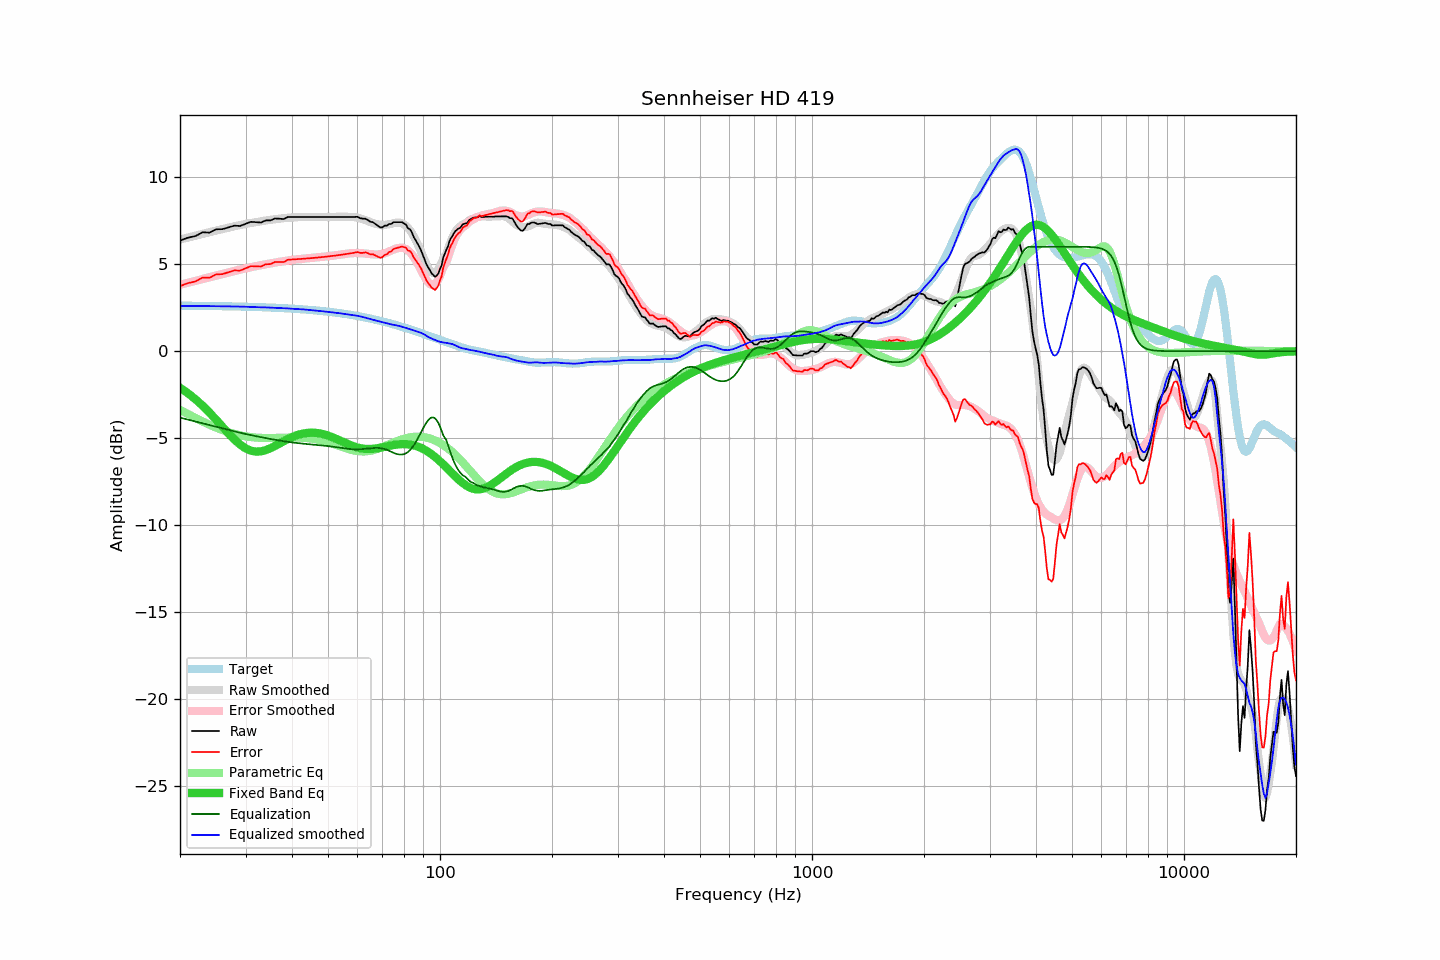

Values plotted in this chart, from the file beside it:
frequency, raw, error, smoothed, error_smoothed, equalization, parametric_eq, equalized_raw, equalized_smoothed, target
20, 6.35, 3.74, 6.41, 3.82, -3.82, -2.10, 2.53, 2.60, 2.62
21, 6.52, 3.91, 6.53, 3.93, -3.93, -2.41, 2.59, 2.60, 2.61
22, 6.61, 4.00, 6.64, 4.04, -4.04, -2.76, 2.57, 2.59, 2.61
23, 6.83, 4.23, 6.74, 4.15, -4.15, -3.13, 2.68, 2.59, 2.60
24, 6.81, 4.21, 6.84, 4.25, -4.25, -3.52, 2.56, 2.59, 2.60
25, 7.00, 4.41, 6.93, 4.34, -4.34, -3.93, 2.66, 2.58, 2.59
26, 7.01, 4.43, 7.02, 4.44, -4.44, -4.34, 2.57, 2.58, 2.58
27, 7.11, 4.53, 7.10, 4.52, -4.52, -4.72, 2.59, 2.57, 2.58
28, 7.21, 4.64, 7.17, 4.61, -4.61, -5.07, 2.61, 2.57, 2.57
29, 7.19, 4.63, 7.24, 4.68, -4.68, -5.36, 2.51, 2.56, 2.56
30, 7.31, 4.76, 7.31, 4.76, -4.76, -5.58, 2.55, 2.55, 2.56
31, 7.43, 4.88, 7.36, 4.82, -4.82, -5.72, 2.61, 2.54, 2.55
32, 7.41, 4.87, 7.41, 4.88, -4.88, -5.77, 2.53, 2.53, 2.54
33, 7.39, 4.86, 7.46, 4.94, -4.94, -5.76, 2.45, 2.52, 2.53
34, 7.51, 4.99, 7.51, 4.99, -4.99, -5.68, 2.52, 2.51, 2.52
35, 7.51, 5.00, 7.54, 5.04, -5.04, -5.57, 2.47, 2.50, 2.51
36, 7.62, 5.12, 7.58, 5.09, -5.09, -5.44, 2.53, 2.49, 2.50
37, 7.61, 5.13, 7.61, 5.13, -5.13, -5.31, 2.48, 2.48, 2.48
38, 7.59, 5.12, 7.64, 5.17, -5.17, -5.17, 2.42, 2.47, 2.47
39, 7.71, 5.25, 7.66, 5.21, -5.21, -5.05, 2.50, 2.46, 2.46
40, 7.71, 5.27, 7.68, 5.24, -5.24, -4.94, 2.47, 2.44, 2.44
41, 7.71, 5.28, 7.69, 5.27, -5.27, -4.85, 2.44, 2.42, 2.43
42, 7.71, 5.30, 7.71, 5.29, -5.29, -4.78, 2.42, 2.41, 2.42
43, 7.71, 5.31, 7.72, 5.32, -5.32, -4.73, 2.39, 2.40, 2.40
44, 7.71, 5.33, 7.72, 5.34, -5.34, -4.69, 2.37, 2.38, 2.38
45, 7.71, 5.35, 7.72, 5.36, -5.36, -4.68, 2.35, 2.36, 2.37
46, 7.71, 5.36, 7.72, 5.38, -5.38, -4.69, 2.34, 2.34, 2.35
47, 7.71, 5.38, 7.72, 5.39, -5.39, -4.71, 2.32, 2.33, 2.33
48, 7.71, 5.40, 7.72, 5.41, -5.41, -4.74, 2.30, 2.31, 2.31
49, 7.71, 5.42, 7.71, 5.43, -5.43, -4.79, 2.28, 2.28, 2.29
50, 7.71, 5.44, 7.71, 5.45, -5.45, -4.85, 2.26, 2.26, 2.27
51, 7.71, 5.46, 7.71, 5.47, -5.47, -4.92, 2.24, 2.24, 2.25
52, 7.71, 5.49, 7.72, 5.50, -5.50, -4.99, 2.21, 2.22, 2.23
53, 7.71, 5.51, 7.72, 5.52, -5.52, -5.07, 2.19, 2.20, 2.20
54, 7.71, 5.53, 7.72, 5.55, -5.55, -5.14, 2.16, 2.17, 2.18
55, 7.71, 5.56, 7.73, 5.58, -5.58, -5.22, 2.14, 2.15, 2.15
56, 7.71, 5.58, 7.72, 5.60, -5.60, -5.30, 2.11, 2.12, 2.13
57, 7.71, 5.61, 7.72, 5.62, -5.62, -5.37, 2.09, 2.10, 2.10
58, 7.71, 5.63, 7.71, 5.63, -5.63, -5.43, 2.08, 2.08, 2.08
59, 7.71, 5.66, 7.70, 5.64, -5.64, -5.49, 2.07, 2.06, 2.05
60, 7.72, 5.70, 7.67, 5.64, -5.64, -5.53, 2.08, 2.03, 2.02
61, 7.64, 5.65, 7.63, 5.63, -5.63, -5.57, 2.01, 2.00, 1.99
62, 7.61, 5.65, 7.59, 5.62, -5.62, -5.60, 1.99, 1.96, 1.96
63, 7.61, 5.68, 7.53, 5.61, -5.61, -5.61, 2.00, 1.92, 1.93
64, 7.53, 5.63, 7.48, 5.59, -5.59, -5.62, 1.94, 1.88, 1.90
65, 7.43, 5.56, 7.42, 5.57, -5.57, -5.62, 1.86, 1.84, 1.87
66, 7.41, 5.57, 7.37, 5.56, -5.56, -5.61, 1.85, 1.81, 1.84
67, 7.31, 5.50, 7.32, 5.55, -5.55, -5.59, 1.76, 1.77, 1.81
68, 7.21, 5.43, 7.29, 5.55, -5.55, -5.57, 1.66, 1.73, 1.78
69, 7.11, 5.37, 7.26, 5.57, -5.57, -5.55, 1.54, 1.70, 1.75
70, 7.11, 5.40, 7.25, 5.59, -5.59, -5.52, 1.52, 1.66, 1.71
71, 7.21, 5.53, 7.26, 5.63, -5.63, -5.49, 1.59, 1.63, 1.68
72, 7.21, 5.57, 7.27, 5.67, -5.67, -5.47, 1.54, 1.60, 1.64
73, 7.31, 5.70, 7.29, 5.73, -5.73, -5.44, 1.59, 1.57, 1.61
74, 7.31, 5.74, 7.32, 5.78, -5.78, -5.41, 1.53, 1.54, 1.57
75, 7.41, 5.87, 7.35, 5.84, -5.84, -5.39, 1.57, 1.52, 1.54
76, 7.41, 5.91, 7.38, 5.89, -5.89, -5.37, 1.52, 1.49, 1.50
77, 7.41, 5.94, 7.39, 5.92, -5.92, -5.36, 1.49, 1.47, 1.47
78, 7.41, 5.98, 7.38, 5.94, -5.94, -5.35, 1.47, 1.44, 1.43
79, 7.41, 6.01, 7.35, 5.94, -5.94, -5.34, 1.47, 1.41, 1.40
... 553 more rows
